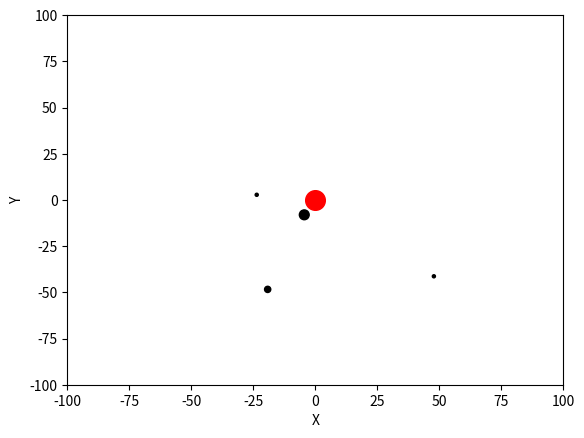

This figure's Python source:
#!/usr/bin/env python3 

""" Table of Contents (* to jump)
    CONSTANTS
    INIT-GENERATION
    DRAWING-POINTS-AND-VECTORS
    ANIMATION-AND-DISPLAY
"""
from time import sleep
from collections import deque
import matplotlib.pyplot as plt
import matplotlib.animation as animation
from mpl_toolkits.mplot3d import Axes3D
from mpl_toolkits.mplot3d.art3d import juggle_axes
import numpy as np


def gen_points():
    global points 
    points['mass'] = np.random.choice(masses, size=points_amt)

    points['coords'][:,0] = ((ranx[1] - ranx[0]) * 
                                np.random.random(points_amt) + ranx[0])
    points['coords'][:,1] = ((rany[1] - rany[0]) * 
                                np.random.random(points_amt) + rany[0])

    angles = np.random.uniform(0, 2 * np.pi, points_amt)
    lengths = np.random.uniform(*speed_range, points_amt)
    points['speed'][:,0] = np.cos(angles) * lengths
    points['speed'][:,1] = np.sin(angles) * lengths

# Returns distance between two planets.
def get_dist(p1, p2):
    return sum((points['coords'][p1] - points['coords'][p2]) ** 2) ** 0.5

# Returns length of a vector between p1 and p2.
def get_length(p1, p2):
    return (p1 ** 2 + p2 ** 2) ** 0.5

# Animation function.
def update_points(frame):
    global points
    global tracks

    # Uncomment for screen recording.
    # if frame == 1: sleep(7)

    # Moving the point according to its speed.
    points['coords'] += points['speed']

    # Calculating gravity forces for each planet.
    # Result - array of vector<float, float> for each point.
    forces = np.zeros(points_amt, dtype="2float32")
    for p1 in range(points_amt):
        p1_force = np.array([0.0, 0.0])
        for p2 in range(points_amt):
            if p1 == p2: continue
            dist = get_dist(p1, p2)

            force_val = (points['mass'][p1] * points['mass'][p2]) / (dist ** 2)
            force_vec = (points['coords'][p2] - points['coords'][p1])
            p1_force += force_vec / dist * force_val

        # Attracting planets to big central gravity source.
        p1_force += (np.array([0.0, 0.0]) - points['coords'][p1]) * 1

        # Calculating the total force vector and doing some magic.
        p1_force = p1_force / points['mass'][p1] / 3
        if get_length(*points['speed'][p1]) >= get_length(*p1_force):
            forces[p1] = p1_force
        else:
            forces[p1] = (p1_force / get_length(*p1_force) * 
                                     get_length(*points['speed'][p1]))
        points['speed'][p1] += p1_force / 20

    # Draw speed and force vector.
    if draw_vecs:
        speed_quiv.set_offsets(points['coords'].reshape(points_amt, 2))
        speed_quiv.set_UVC(points['speed'][:,0], points['speed'][:,1])
        # speed_quiv.set_sizes(list(map(lambda x: get_length(*x),
                                      # points['speed'])))
        force_quiv.set_offsets(points['coords'].reshape(points_amt, 2))
        force_quiv.set_UVC(forces[:,0], forces[:,1])
        # force_quiv.set_sizes(list(map(lambda x: get_length(*x), forces)))
    # Draw tracks after planets.
    if draw_tracks:
        for i in range(points_amt):
            tracks[i].popleft()
            tracks[i].append(np.copy(points['coords'][i]))
            lines[i].set_data([tracks[i][j][0] for j in range(track_len)],
                              [tracks[i][j][1] for j in range(track_len)])
    # Draw planets.
    scat.set_offsets(points['coords'].reshape(points_amt, 2))


#-CONSTANTS-------------------------------------------------------------------#
# seed: 7, points: 4    - great planet gravity example 
# seed: 4, points: 3    - atom 

np.random.seed(7)
masses = [5, 5, 5, 5, 5, 5, 20, 20, 20, 200]
sizes_dict = {5: 5, 20: 20, 200: 50}
points_amt = 4
speed_range = (0.8, 1)
plim = (-100, 100)
ranx = (-50, 50)
rany = (-50, 50)
draw_vecs = False
draw_tracks = True
track_len = 100
#-END-CONSTANTS---------------------------------------------------------------#


#-INIT-GENERATION-------------------------------------------------------------#
points = np.zeros(points_amt, dtype=[("coords",    "2float64"), 
                                     ("speed",     "2float64"),
                                     ("mass",      "int32")])
gen_points()
sizes = np.zeros(points_amt)
for p in range(points_amt):
    sizes[p] = sizes_dict[points['mass'][p]]

fig = plt.figure()
ax = plt.gca()
ax.set_xlim(plim)
ax.set_ylim(plim)
ax.set_xlabel('X')
ax.set_ylabel('Y')
#-END-INIT-GENERATION---------------------------------------------------------#


#-DRAWING-POINTS-AND-VECTORS--------------------------------------------------#
scat = ax.scatter(points['coords'][:,0],
        points['coords'][:,1],
        s=sizes,
        c='k', marker='o')
ax.scatter([0], [0], s=200, c='r', marker='o')
if draw_vecs:
    speed_quiv = ax.quiver(
        points['coords'][:,0],
        points['coords'][:,1],
        points['speed'][:,0],
        points['speed'][:,1],
        width=2, headwidth=3,
        color='b', units='dots', scale_units='dots')
    force_quiv = ax.quiver(
        points['coords'][:,0],
        points['coords'][:,1],
        *np.ones((2, points_amt)),
        width=2, headwidth=3,
        color='r', units='dots', scale_units='dots')
if draw_tracks:
    tracks = [deque() for i in range(points_amt)]
    lines = []
    for i in range(points_amt):
        for j in range(track_len):
            tracks[i].append(np.copy(points['coords'][i]))
        
        l = ax.plot([tracks[i][j][0] for j in range(track_len)],
                    [tracks[i][j][1] for j in range(track_len)])
        lines.append(l[0])
#-END-DRAWING-POINTS-AND-VECTORS----------------------------------------------#


#-ANIMATION-AND-DISPLAY-------------------------------------------------------#
ani = animation.FuncAnimation(fig, update_points, interval=1, blit=False)
plt.show()
#-END-ANIMATION-AND-DISPLAY---------------------------------------------------#

